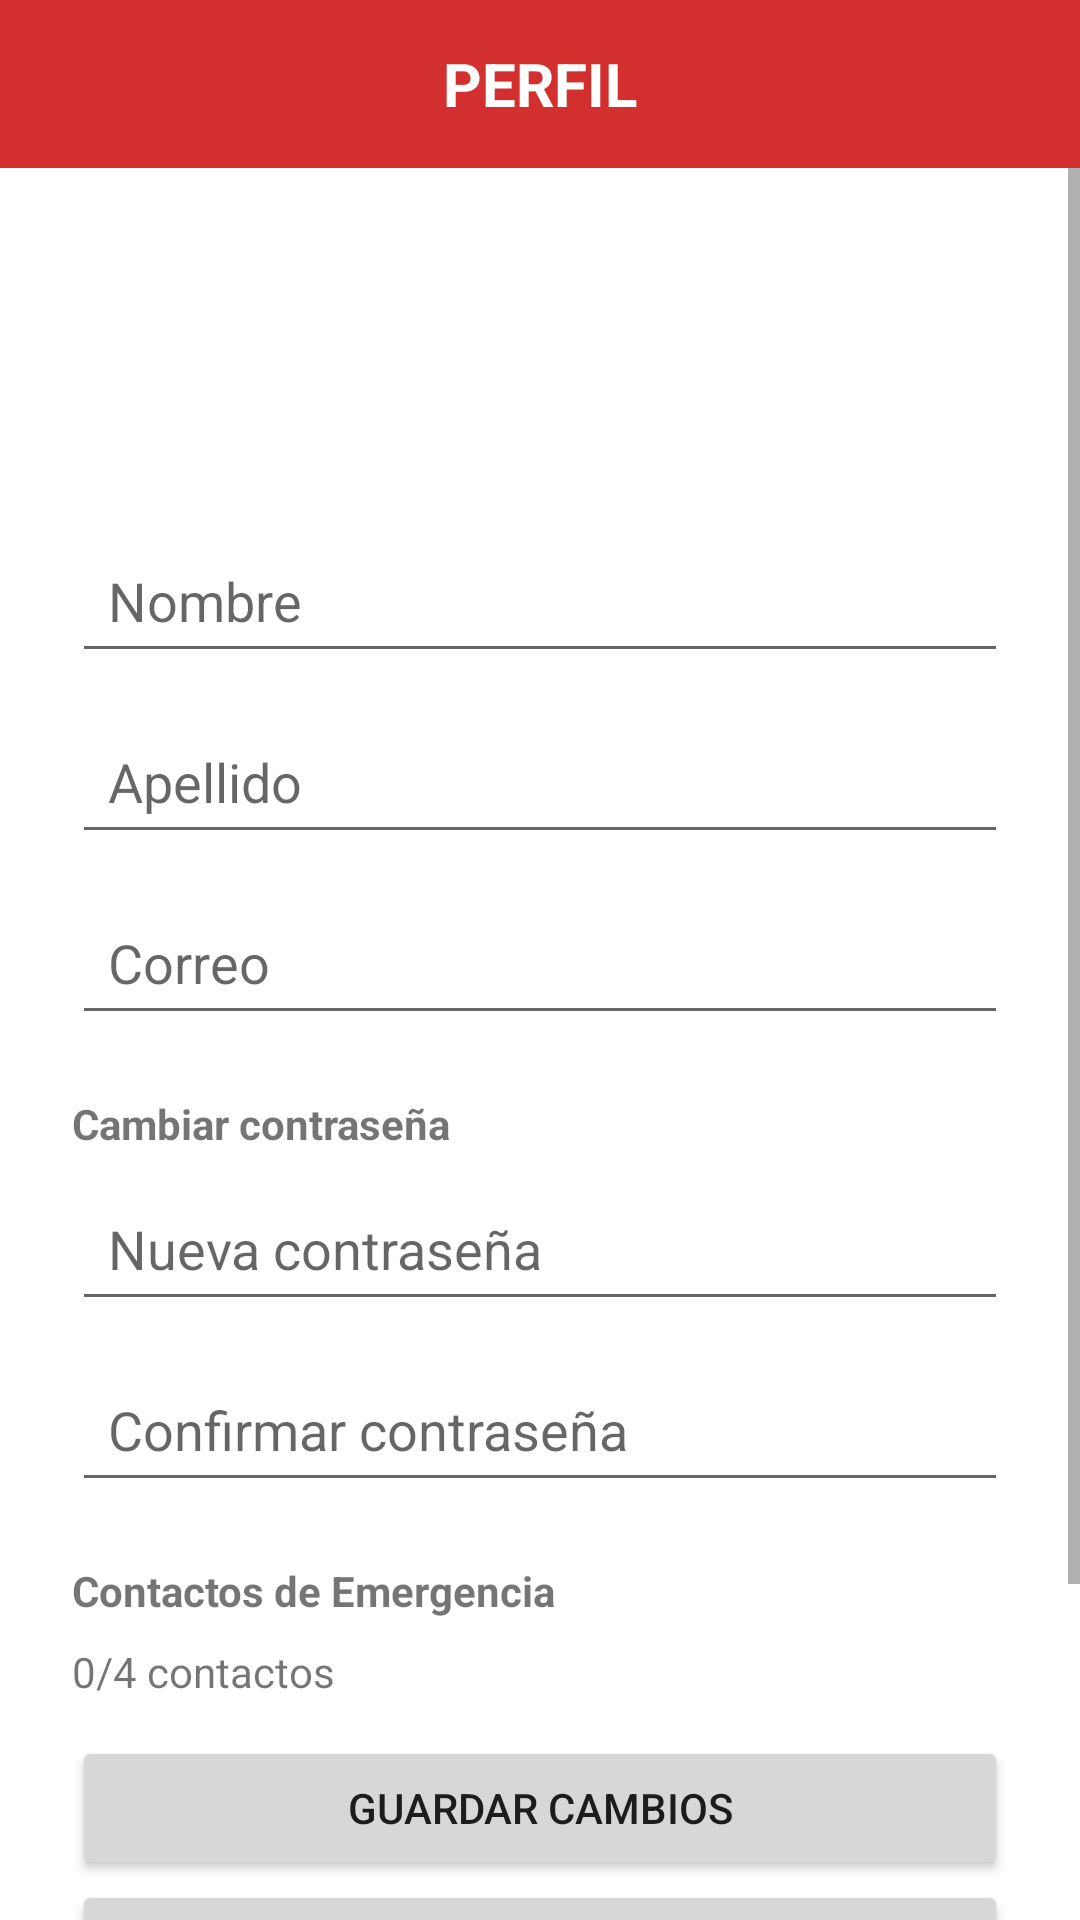

The Android layout XML behind this screen, and the referenced resources:
<!-- AndroidManifest.xml: application theme Theme.ProjectSegurity -->
<!-- res/layout/activity_perfil.xml -->
<?xml version="1.0" encoding="utf-8"?>
<LinearLayout xmlns:android="http://schemas.android.com/apk/res/android"
    xmlns:app="http://schemas.android.com/apk/res-auto"
    android:orientation="vertical"
    android:layout_width="match_parent"
    android:layout_height="match_parent"
    android:background="#FFFFFF">

    
    <LinearLayout
        android:layout_width="match_parent"
        android:layout_height="56dp"
        android:background="#D32F2F"
        android:gravity="center">

        <TextView
            android:layout_width="wrap_content"
            android:layout_height="wrap_content"
            android:text="PERFIL"
            android:textColor="#FFFFFF"
            android:textStyle="bold"
            android:textSize="20sp" />
    </LinearLayout>

    
    <ScrollView
        android:layout_width="match_parent"
        android:layout_height="0dp"
        android:layout_weight="1">

        <LinearLayout
            android:layout_width="match_parent"
            android:layout_height="wrap_content"
            android:orientation="vertical"
            android:padding="24dp">

            
            <ImageView
                android:layout_width="80dp"
                android:layout_height="80dp"
                android:layout_gravity="center"
                android:src="@drawable/ic_user"
                app:tint="#D32F2F"
                android:layout_marginBottom="16dp"/>

            
            <EditText
                android:id="@+id/etNombre"
                android:layout_width="match_parent"
                android:layout_height="wrap_content"
                android:hint="Nombre"
                android:padding="12dp"
                android:layout_marginBottom="12dp"/>

            
            <EditText
                android:id="@+id/etApellido"
                android:layout_width="match_parent"
                android:layout_height="wrap_content"
                android:hint="Apellido"
                android:padding="12dp"
                android:layout_marginBottom="12dp"/>

            
            <EditText
                android:id="@+id/etCorreo"
                android:layout_width="match_parent"
                android:layout_height="wrap_content"
                android:hint="Correo"
                android:inputType="textEmailAddress"
                android:importantForAutofill="yes"
                android:autofillHints="emailAddress"
                android:maxLines="1"
                android:padding="12dp"
                android:layout_marginBottom="20dp"/>

            
            <TextView
                android:layout_width="wrap_content"
                android:layout_height="wrap_content"
                android:text="Cambiar contraseña"
                android:textStyle="bold"
                android:layout_marginBottom="8dp"/>


            <EditText
                android:id="@+id/etPasswordNueva"
                android:layout_width="match_parent"
                android:layout_height="wrap_content"
                android:hint="Nueva contraseña"
                android:inputType="textPassword"
                android:maxLength="10"
                android:padding="12dp"
                android:layout_marginBottom="12dp"/>

            <EditText
                android:id="@+id/etPasswordConfirmar"
                android:layout_width="match_parent"
                android:layout_height="wrap_content"
                android:hint="Confirmar contraseña"
                android:maxLength="10"
                android:inputType="textPassword"
                android:padding="12dp"
                android:layout_marginBottom="20dp"/>

            
            <TextView
                android:layout_width="wrap_content"
                android:layout_height="wrap_content"
                android:text="Contactos de Emergencia"
                android:textStyle="bold"
                android:layout_marginBottom="8dp"/>

            <TextView
                android:id="@+id/tvContactos"
                android:layout_width="wrap_content"
                android:layout_height="wrap_content"
                android:text="0/4 contactos"
                android:layout_marginBottom="12dp"/>
            <Button
                android:id="@+id/btnGuardar"
                android:layout_width="match_parent"
                android:layout_height="wrap_content"
                android:text="GUARDAR CAMBIOS"/>


            <Button
                android:id="@+id/btnAgregarContacto"
                android:layout_width="match_parent"
                android:layout_height="wrap_content"
                android:text="MANTENIMIENTO DE CONTACTOS"
                android:layout_marginBottom="20dp"/>


            
            <Button
                android:id="@+id/btnSalir"
                android:layout_width="match_parent"
                android:layout_height="wrap_content"
                android:text="SALIR"
                android:backgroundTint="#E53935"
                android:textColor="#FFFFFF"
                android:layout_marginTop="12dp"/>

        </LinearLayout>
    </ScrollView>

</LinearLayout>
<!-- resources referenced by this layout -->
<resources>
  <style name="Theme.ProjectSegurity" parent="Theme.AppCompat.Light.NoActionBar">
          
          <item name="colorPrimary">@color/purple_500</item>
          <item name="colorPrimaryDark">@color/purple_700</item>
          <item name="colorAccent">@color/teal_200</item>
      </style>
  <color name="purple_500">#FF6200EE</color>
  <color name="purple_700">#FF3700B3</color>
  <color name="teal_200">#FF03DAC5</color>
</resources>
